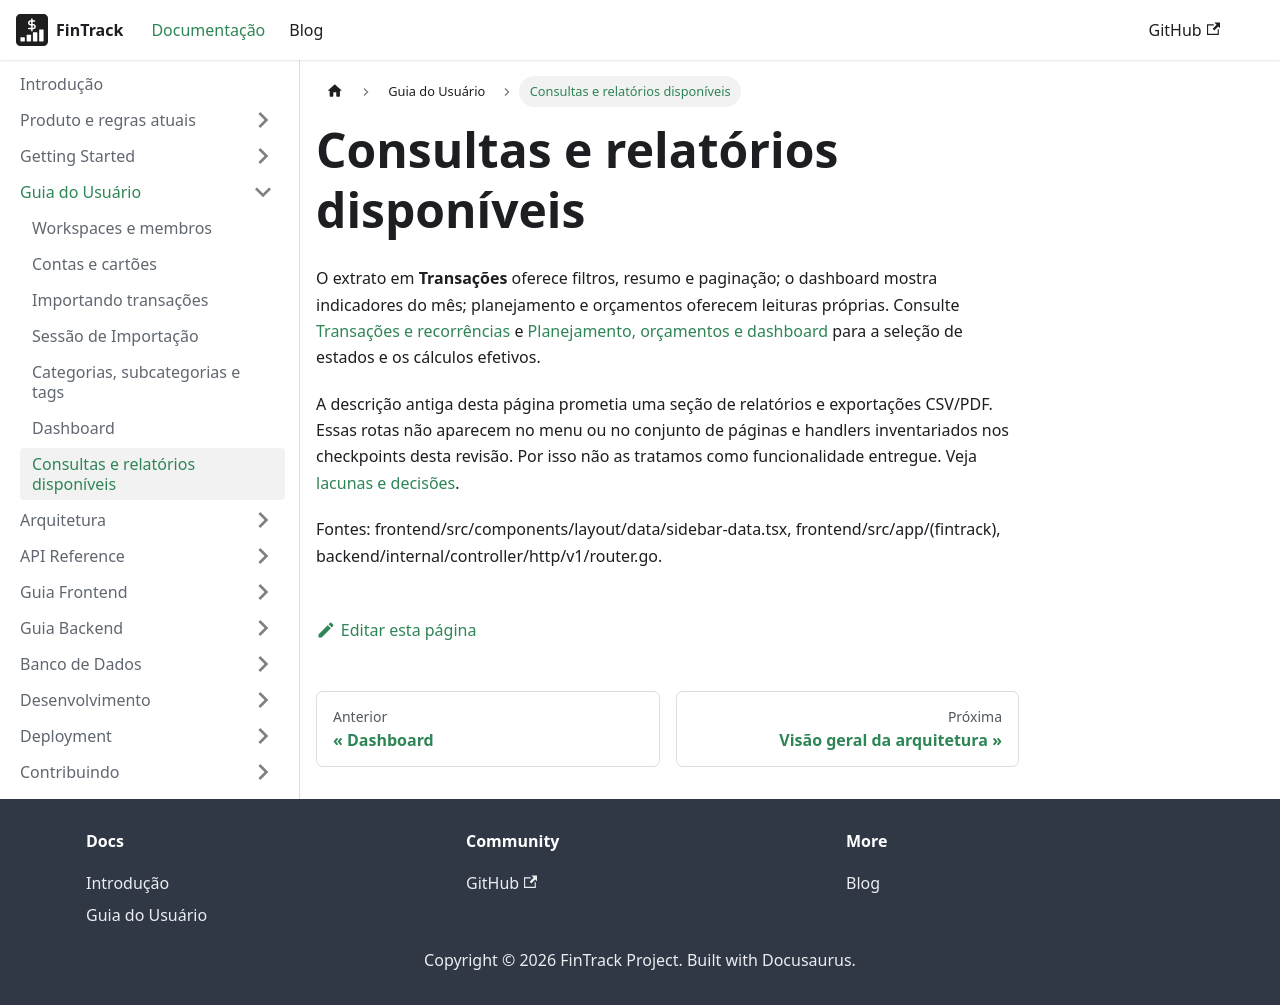

repository: PHRaulino-Space/phrs-fintrack-docs · page: docs/user-guide/reports/index.html · generator: docusaurus

# Consultas e relatórios disponíveis

O extrato em **Transações** oferece filtros, resumo e paginação; o dashboard mostra indicadores do mês; planejamento e orçamentos oferecem leituras próprias. Consulte [Transações e recorrências](../product/transactions-recurring.md) e [Planejamento, orçamentos e dashboard](../product/planning-budgets-dashboard.md) para a seleção de estados e os cálculos efetivos.

A descrição antiga desta página prometia uma seção de relatórios e exportações CSV/PDF. Essas rotas não aparecem no menu ou no conjunto de páginas e handlers inventariados nos checkpoints desta revisão. Por isso não as tratamos como funcionalidade entregue. Veja [lacunas e decisões](../product/known-gaps.md).

Fontes: frontend/src/components/layout/data/sidebar-data.tsx, frontend/src/app/(fintrack), backend/internal/controller/http/v1/router.go.
